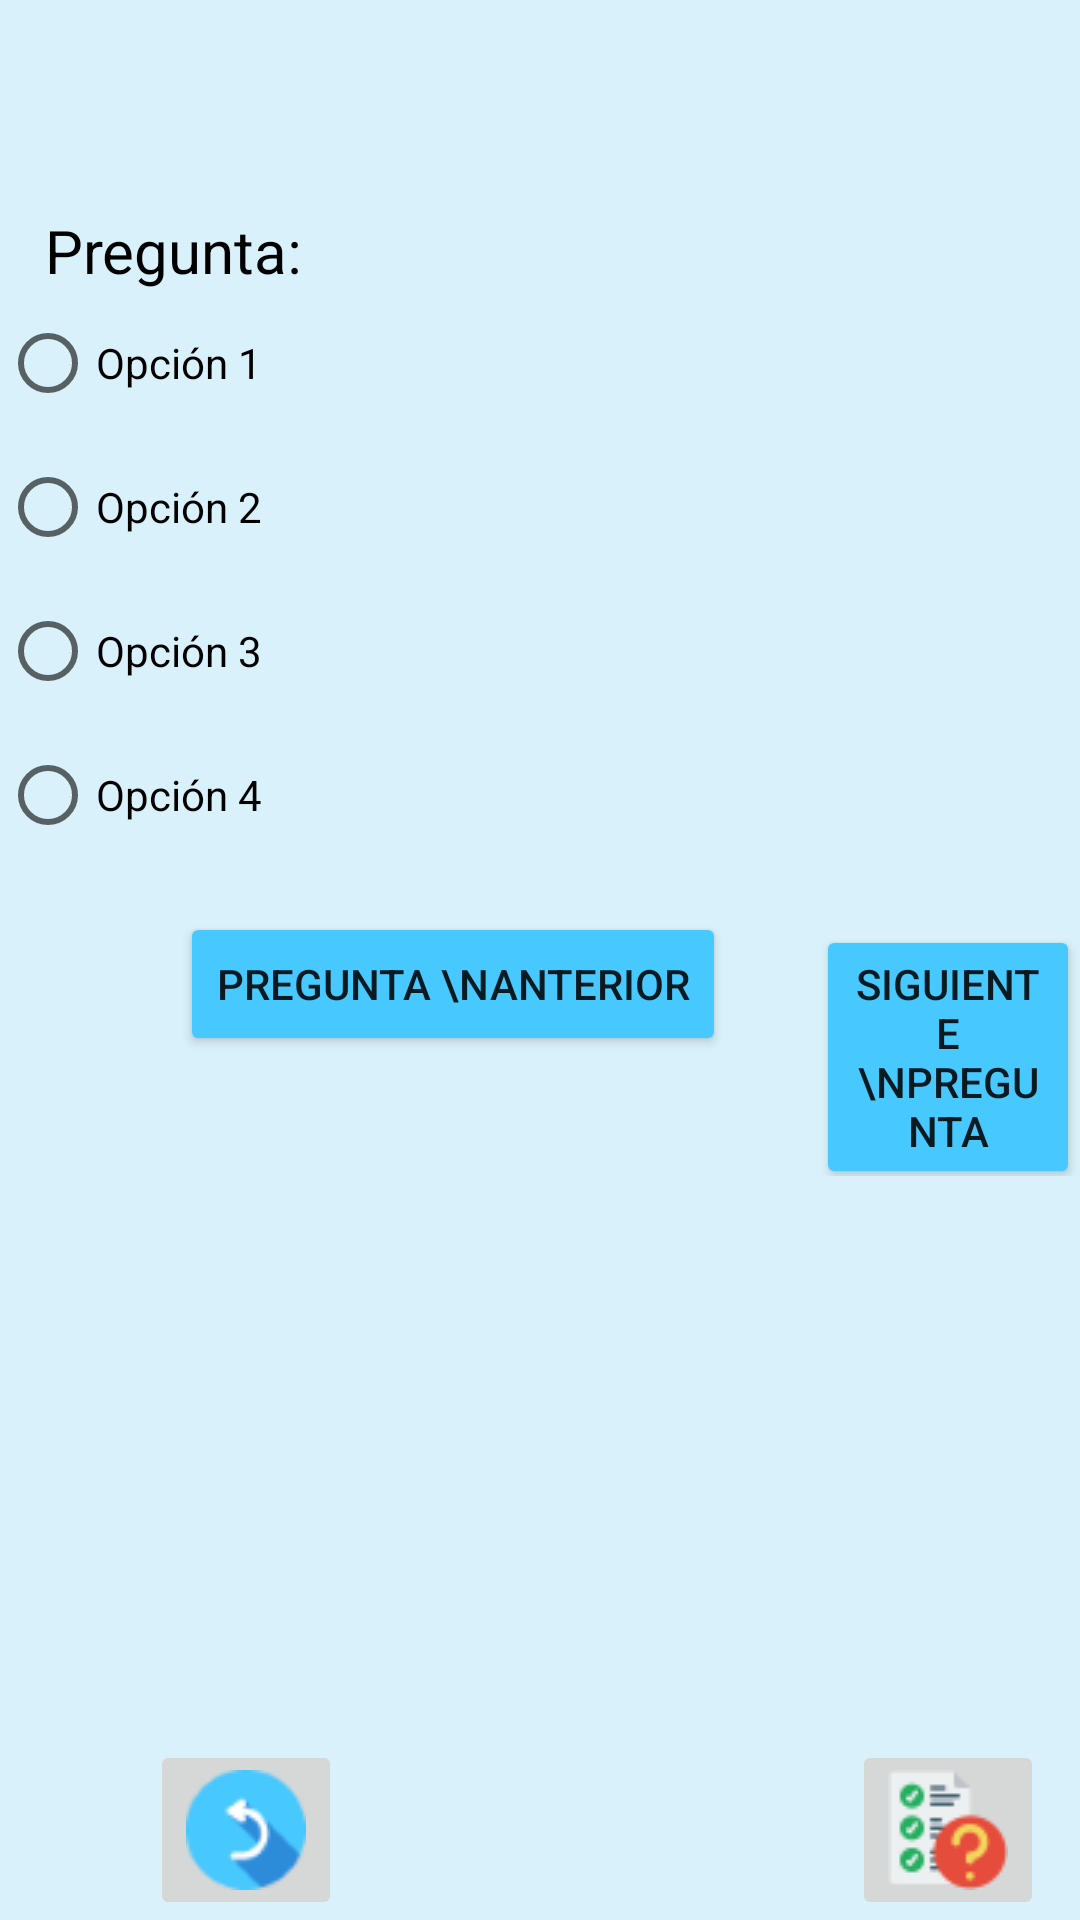

Android layout source for this screen:
<!-- AndroidManifest.xml: application theme Theme.GestorDeCursos -->
<!-- res/layout/activity_realizar_cursos.xml -->
<?xml version="1.0" encoding="utf-8"?>
<androidx.constraintlayout.widget.ConstraintLayout xmlns:android="http://schemas.android.com/apk/res/android"
    xmlns:app="http://schemas.android.com/apk/res-auto"
    xmlns:tools="http://schemas.android.com/tools"
    android:layout_width="match_parent"
    android:layout_height="match_parent"
    tools:context=".RealizarCursos"
    android:background="@color/fondo">

    <ScrollView
        android:layout_width="match_parent"
        android:layout_height="529dp"
        app:layout_constraintEnd_toEndOf="@id/botonera"
        app:layout_constraintHorizontal_bias="0.0"
        app:layout_constraintStart_toStartOf="parent"
        app:layout_constraintTop_toTopOf="parent"
        app:layout_constraintVertical_bias="0.0">
        <LinearLayout
            android:layout_width="match_parent"
            android:layout_height="match_parent"
            android:orientation="vertical"
            android:layout_marginTop="50dp">

            
            <TextView
                android:id="@+id/pregunta"
                android:layout_width="365dp"
                android:layout_height="wrap_content"
                android:layout_marginStart="15dp"
                android:layout_marginTop="20dp"
                android:editable="false"
                android:enabled="true"
                android:focusableInTouchMode="false"
                android:focusedByDefault="false"
                android:text="Pregunta: "
                android:textSize="20sp"
                android:textColor="@color/black"/>

            <RadioGroup
                android:id="@+id/grupo"
                android:layout_width="match_parent"
                android:layout_height="match_parent" >

                <RadioButton
                    android:id="@+id/op1"
                    android:layout_width="match_parent"
                    android:layout_height="wrap_content"
                    android:text="Opción 1" />
                <RadioButton
                    android:id="@+id/op2"
                    android:layout_width="match_parent"
                    android:layout_height="wrap_content"
                    android:text="Opción 2" />
                <RadioButton
                    android:id="@+id/op3"
                    android:layout_width="match_parent"
                    android:layout_height="wrap_content"
                    android:text="Opción 3" />
                <RadioButton
                    android:id="@+id/op4"
                    android:layout_width="match_parent"
                    android:layout_height="wrap_content"
                    android:text="Opción 4" />
            </RadioGroup>
            <LinearLayout
                android:layout_width="match_parent"
                android:layout_height="wrap_content"
                android:orientation="horizontal">
                <Button
                    android:id="@+id/lastQuestion"
                    android:layout_width="wrap_content"
                    android:layout_height="wrap_content"
                    android:layout_marginStart="60dp"
                    android:layout_marginTop="15dp"
                    android:backgroundTint="@color/azulBotonera"
                    android:onClick="anteriorPregunta_rc"
                    android:text="Pregunta \nanterior"/>
                <Button
                    android:id="@+id/nextQuestion"
                    android:layout_width="wrap_content"
                    android:layout_height="wrap_content"
                    android:layout_marginStart="30dp"
                    android:layout_marginTop="15dp"
                    android:backgroundTint="@color/azulBotonera"
                    android:onClick="siguientePregunta_rc"
                    android:text="Siguiente \npregunta"/>
            </LinearLayout>
        </LinearLayout>
    </ScrollView>
    
    <LinearLayout
        android:id="@+id/botonera"
        android:layout_width="match_parent"
        android:layout_height="wrap_content"
        app:layout_constraintBottom_toBottomOf="parent"
        tools:layout_editor_absoluteX="16dp">

        <ImageButton
            android:id="@+id/Back"
            android:layout_width="wrap_content"
            android:layout_height="wrap_content"
            android:layout_marginLeft="50dp"
            android:layout_marginTop="15dp"
            android:layout_marginRight="120dp"
            android:onClick="volver"
            android:src="@drawable/flecha_hacia_atras" />

        <ImageButton
            android:id="@+id/comprobarRespuestas"
            android:layout_width="wrap_content"
            android:layout_height="wrap_content"
            android:layout_marginLeft="50dp"
            android:layout_marginTop="15dp"
            android:onClick="comprobarRespuestas"
            android:src="@drawable/comprobarrespuestas" />

    </LinearLayout>
</androidx.constraintlayout.widget.ConstraintLayout>
<!-- resources referenced by this layout -->
<resources>
  <color name="azulBotonera">#47C8FF</color>
  <color name="black">#FF000000</color>
  <color name="fondo">#d9f1fa</color>
  <!-- drawable comprobarrespuestas: png bitmap (drawable, 2105 bytes) -->
  <!-- drawable flecha_hacia_atras: png bitmap (drawable, 1981 bytes) -->
  <style name="Theme.GestorDeCursos" parent="Theme.MaterialComponents.DayNight.NoActionBar">
          
          <item name="colorPrimary">@color/purple_500</item>
          <item name="colorPrimaryVariant">@color/purple_700</item>
          <item name="colorOnPrimary">@color/white</item>
          
          <item name="colorSecondary">@color/teal_200</item>
          <item name="colorSecondaryVariant">@color/teal_700</item>
          <item name="colorOnSecondary">@color/black</item>
          
          <item name="android:statusBarColor">?attr/colorPrimaryVariant</item>
          
      </style>
  <color name="purple_500">#FF6200EE</color>
  <color name="purple_700">#FF3700B3</color>
  <color name="white">#FFFFFFFF</color>
  <color name="teal_200">#FF03DAC5</color>
  <color name="teal_700">#FF018786</color>
</resources>
